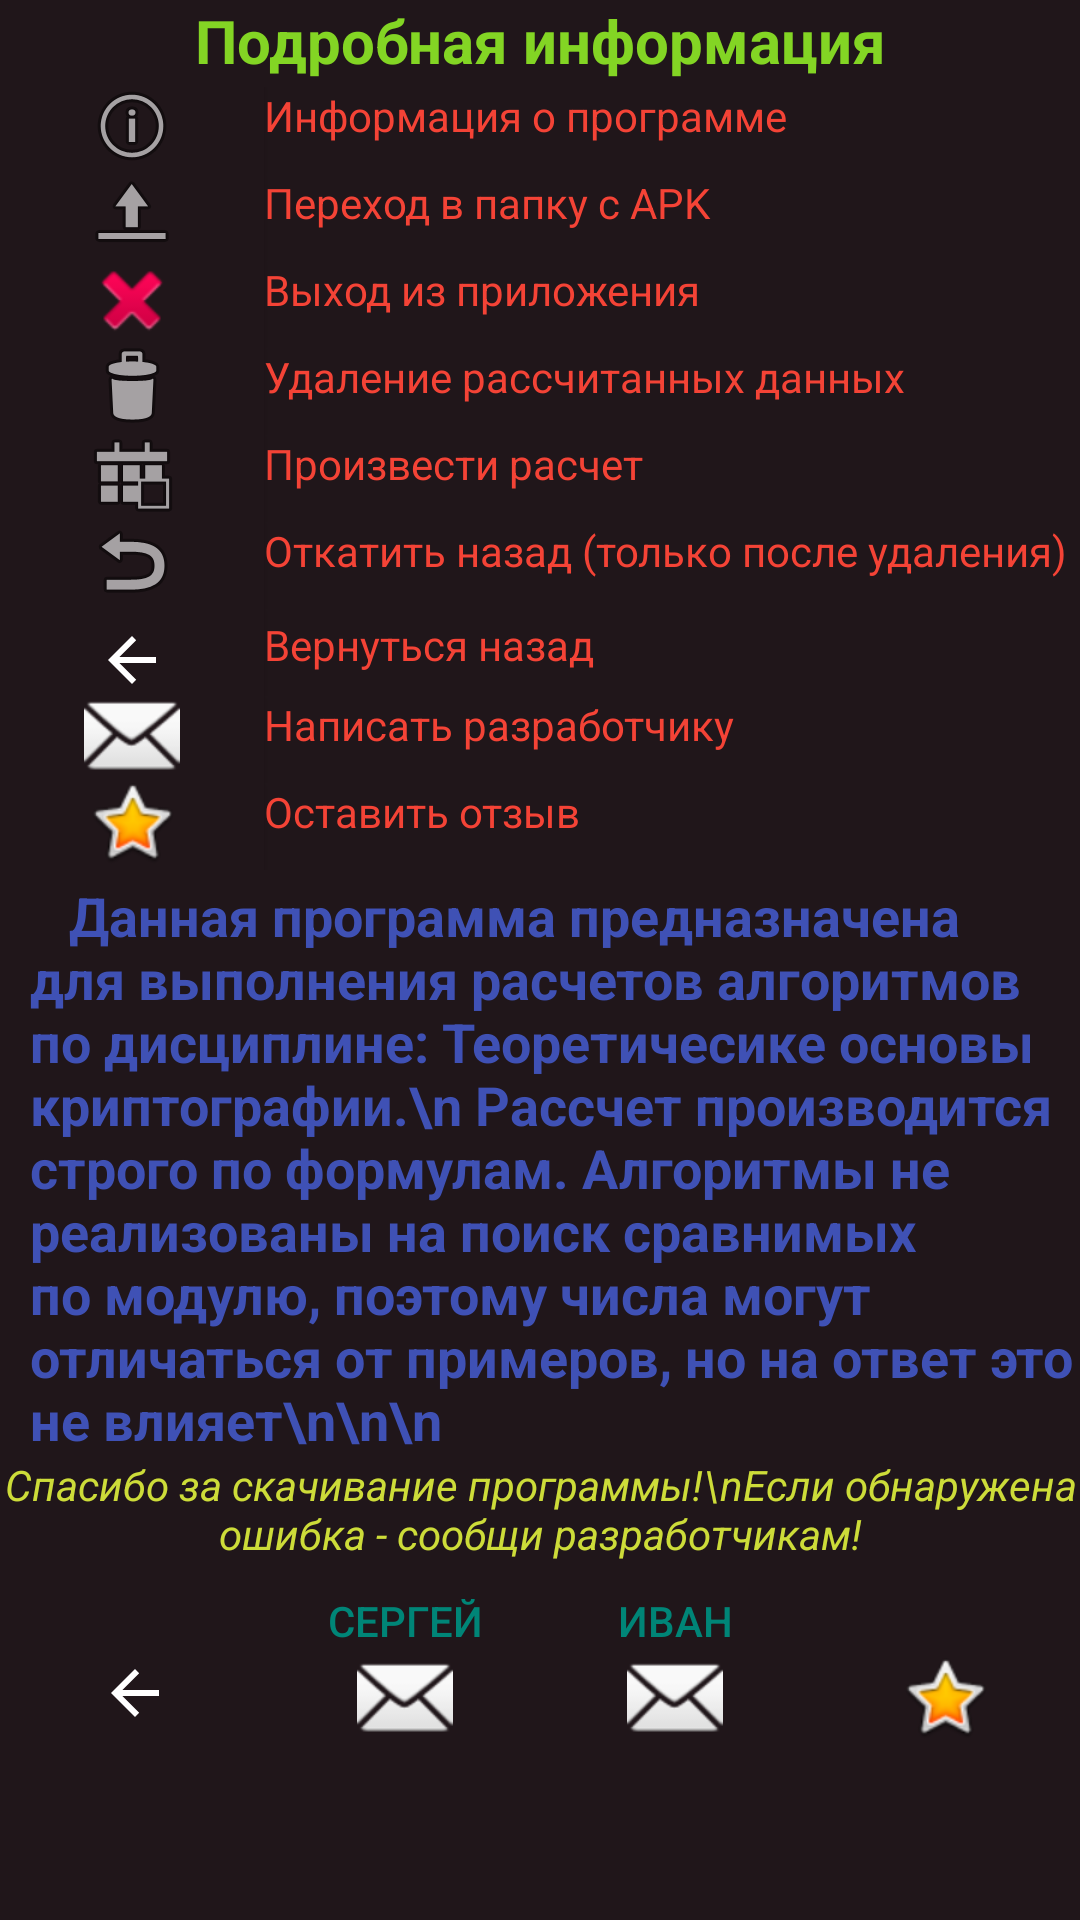

Write the Android layout XML for this screen, with the resource values it uses.
<!-- AndroidManifest.xml: application theme AppTheme -->
<!-- res/layout/activity_two.xml -->
<?xml version="1.0" encoding="utf-8"?>
<androidx.constraintlayout.widget.ConstraintLayout xmlns:android="http://schemas.android.com/apk/res/android"
    xmlns:app="http://schemas.android.com/apk/res-auto"
    xmlns:tools="http://schemas.android.com/tools"
    android:layout_width="match_parent"
    android:layout_height="match_parent"
    android:background="@color/colorFon"
    tools:context=".TwoActivity">

    <LinearLayout
        android:layout_width="match_parent"
        android:layout_height="match_parent"
        android:orientation="vertical">

        <TextView
            android:id="@+id/name2"
            android:layout_width="match_parent"
            android:layout_height="29dp"
            android:gravity="center_horizontal"
            android:text="Подробная информация"
            android:textAlignment="center"
            android:textColor="@color/colorText"
            android:textSize="20sp"
            android:textStyle="bold" />

        <TableLayout
            android:layout_width="match_parent"
            android:layout_height="264dp">

            <TableRow
                android:layout_width="match_parent"
                android:layout_height="32dp">

                <Button
                    android:id="@+id/button11"
                    android:layout_width="wrap_content"
                    android:layout_height="match_parent"
                    android:background="@color/colorFon"
                    android:drawableBottom="@android:drawable/ic_menu_info_details" />

                <TextView
                    android:id="@+id/textView4"
                    android:layout_width="322dp"
                    android:layout_height="29dp"
                    android:text="Информация о программе"
                    android:textColor="@color/colorPrimaryDark" />
            </TableRow>

            <TableRow
                android:layout_width="match_parent"
                android:layout_height="35dp">

                <Button
                    android:id="@+id/button14"
                    android:layout_width="wrap_content"
                    android:layout_height="match_parent"
                    android:background="@color/colorFon"
                    android:drawableBottom="@android:drawable/ic_menu_upload" />

                <TextView
                    android:id="@+id/textView10"
                    android:layout_width="82dp"
                    android:layout_height="29dp"
                    android:text="Переход в папку с APK"
                    android:textColor="@color/colorPrimaryDark" />

            </TableRow>

            <TableRow
                android:layout_width="match_parent"
                android:layout_height="match_parent">

                <Button
                    android:id="@+id/button15"
                    android:layout_width="wrap_content"
                    android:layout_height="match_parent"
                    android:background="@color/colorFon"
                    android:drawableBottom="@android:drawable/ic_delete" />

                <TextView
                    android:id="@+id/textView11"
                    android:layout_width="82dp"
                    android:layout_height="29dp"
                    android:text="Выход из приложения"
                    android:textColor="@color/colorPrimaryDark" />

            </TableRow>

            <TableRow
                android:layout_width="match_parent"
                android:layout_height="match_parent">

                <Button
                    android:id="@+id/button16"
                    android:layout_width="wrap_content"
                    android:layout_height="match_parent"
                    android:background="@color/colorFon"
                    android:drawableBottom="@android:drawable/ic_menu_delete" />

                <TextView
                    android:id="@+id/textView12"
                    android:layout_width="82dp"
                    android:layout_height="29dp"
                    android:text="Удаление рассчитанных данных"
                    android:textColor="@color/colorPrimaryDark" />

            </TableRow>

            <TableRow
                android:layout_width="match_parent"
                android:layout_height="match_parent">

                <Button
                    android:id="@+id/button17"
                    android:layout_width="wrap_content"
                    android:layout_height="match_parent"
                    android:background="@color/colorFon"
                    android:drawableBottom="@android:drawable/ic_menu_today" />

                <TextView
                    android:id="@+id/textView13"
                    android:layout_width="82dp"
                    android:layout_height="29dp"
                    android:text="Произвести расчет"
                    android:textColor="@color/colorPrimaryDark" />
            </TableRow>

            <TableRow
                android:layout_width="match_parent"
                android:layout_height="match_parent">

                <Button
                    android:id="@+id/button18"
                    android:layout_width="wrap_content"
                    android:layout_height="match_parent"
                    android:background="@color/colorFon"
                    android:drawableBottom="@android:drawable/ic_menu_revert" />

                <TextView
                    android:id="@+id/textView14"
                    android:layout_width="82dp"
                    android:layout_height="29dp"
                    android:text="Откатить назад (только после удаления)"
                    android:textColor="@color/colorPrimaryDark" />
            </TableRow>

            <TableRow
                android:layout_width="match_parent"
                android:layout_height="match_parent">

                <Button
                    android:id="@+id/button20"
                    android:layout_width="wrap_content"
                    android:layout_height="match_parent"
                    android:background="@color/colorFon"
                    android:drawableBottom="@drawable/abc_vector_test" />

                <TextView
                    android:id="@+id/textView15"
                    android:layout_width="82dp"
                    android:layout_height="29dp"
                    android:text="Вернуться назад"
                    android:textColor="@color/colorPrimaryDark" />
            </TableRow>

            <TableRow
                android:layout_width="match_parent"
                android:layout_height="match_parent">

                <Button
                    android:id="@+id/button22"
                    android:layout_width="wrap_content"
                    android:layout_height="match_parent"
                    android:background="@color/colorFon"
                    android:drawableBottom="@android:drawable/ic_dialog_email" />

                <TextView
                    android:id="@+id/textView16"
                    android:layout_width="82dp"
                    android:layout_height="29dp"
                    android:text="Написать разработчику"
                    android:textColor="@color/colorPrimaryDark" />
            </TableRow>

            <TableRow
                android:layout_width="match_parent"
                android:layout_height="match_parent">

                <Button
                    android:id="@+id/button23"
                    android:layout_width="wrap_content"
                    android:layout_height="match_parent"
                    android:background="@color/colorFon"
                    android:drawableBottom="@android:drawable/btn_star_big_on" />

                <TextView
                    android:id="@+id/textView17"
                    android:layout_width="82dp"
                    android:layout_height="29dp"
                    android:text="Оставить отзыв"
                    android:textColor="@color/colorPrimaryDark" />
            </TableRow>

        </TableLayout>

        <TextView
            android:id="@+id/textView18"
            android:layout_width="match_parent"
            android:layout_height="wrap_content"

            android:layout_marginLeft="10dp"
            android:layout_marginRight="2dp"
            android:text="   Данная программа предназначена для выполнения расчетов алгоритмов по дисциплине: Теоретичесике основы криптографии.\n Рассчет производится строго по формулам. Алгоритмы не реализованы на поиск сравнимых по модулю, поэтому числа могут отличаться от примеров, но на ответ это не влияет\n\n\n"
            android:textColor="#3F51B5"
            android:textSize="18sp"
            android:textStyle="bold" />

        <TextView
            android:id="@+id/textView19"
            android:layout_width="match_parent"
            android:layout_height="43dp"


            android:gravity="center_horizontal"
            android:text="Спасибо за скачивание программы!\nЕсли обнаружена ошибка - сообщи разработчикам!"

            android:textColor="#CDDC39"
            android:textStyle="italic" />

        <LinearLayout
            android:layout_width="match_parent"
            android:layout_height="match_parent"
            android:orientation="horizontal">

            <Button
                android:id="@+id/button6"
                android:layout_width="wrap_content"
                android:layout_height="wrap_content"
                android:layout_weight="1"
                android:background="#00FFFFFF"
                android:drawableBottom="@drawable/abc_vector_test"
                android:onClick="onMyClickExit" />

            <Button
                android:id="@+id/button7"
                android:layout_width="wrap_content"
                android:layout_height="wrap_content"
                android:layout_weight="1"
                android:background="#00FFFFFF"
                android:drawableBottom="@android:drawable/ic_dialog_email"
                android:onClick="onMyClickWriteS"
                android:text="Сергей"
                android:textColor="@color/colorPrimary"
                tools:text="Сергей" />

            <Button
                android:id="@+id/button8"
                android:layout_width="wrap_content"
                android:layout_height="wrap_content"
                android:layout_weight="1"
                android:background="#00FFFFFF"
                android:drawableBottom="@android:drawable/ic_dialog_email"
                android:onClick="onMyClickWriteI"
                android:text="Иван"
                android:textColor="@color/colorPrimary"
                tools:text="Иван" />

            <Button
                android:id="@+id/button9"
                android:layout_width="wrap_content"
                android:layout_height="wrap_content"
                android:layout_weight="1"
                android:background="#00FFFFFF"
                android:drawableBottom="@android:drawable/btn_star_big_on"
                android:onClick="onMyClickToOtvet" />

        </LinearLayout>

    </LinearLayout>
</androidx.constraintlayout.widget.ConstraintLayout>
<!-- resources referenced by this layout -->
<resources>
  <color name="colorFon">#20161A</color>
  <color name="colorPrimary">#008577</color>
  <color name="colorPrimaryDark">#F44336</color>
  <color name="colorText">#83D524</color>
  <style name="AppTheme" parent="Theme.AppCompat.DayNight.NoActionBar">
          
          <item name="colorPrimary">@color/colorPrimary</item>
          <item name="colorPrimaryDark">@color/colorPrimaryDark</item>
          <item name="colorAccent">@color/colorAccent</item>
          <item name="android:windowFullscreen">true</item>
          <item name="android:windowContentOverlay">@null</item>
          <item name="android:windowNoTitle">true</item>
  
      </style>
  <color name="colorAccent">#D81B60</color>
</resources>
